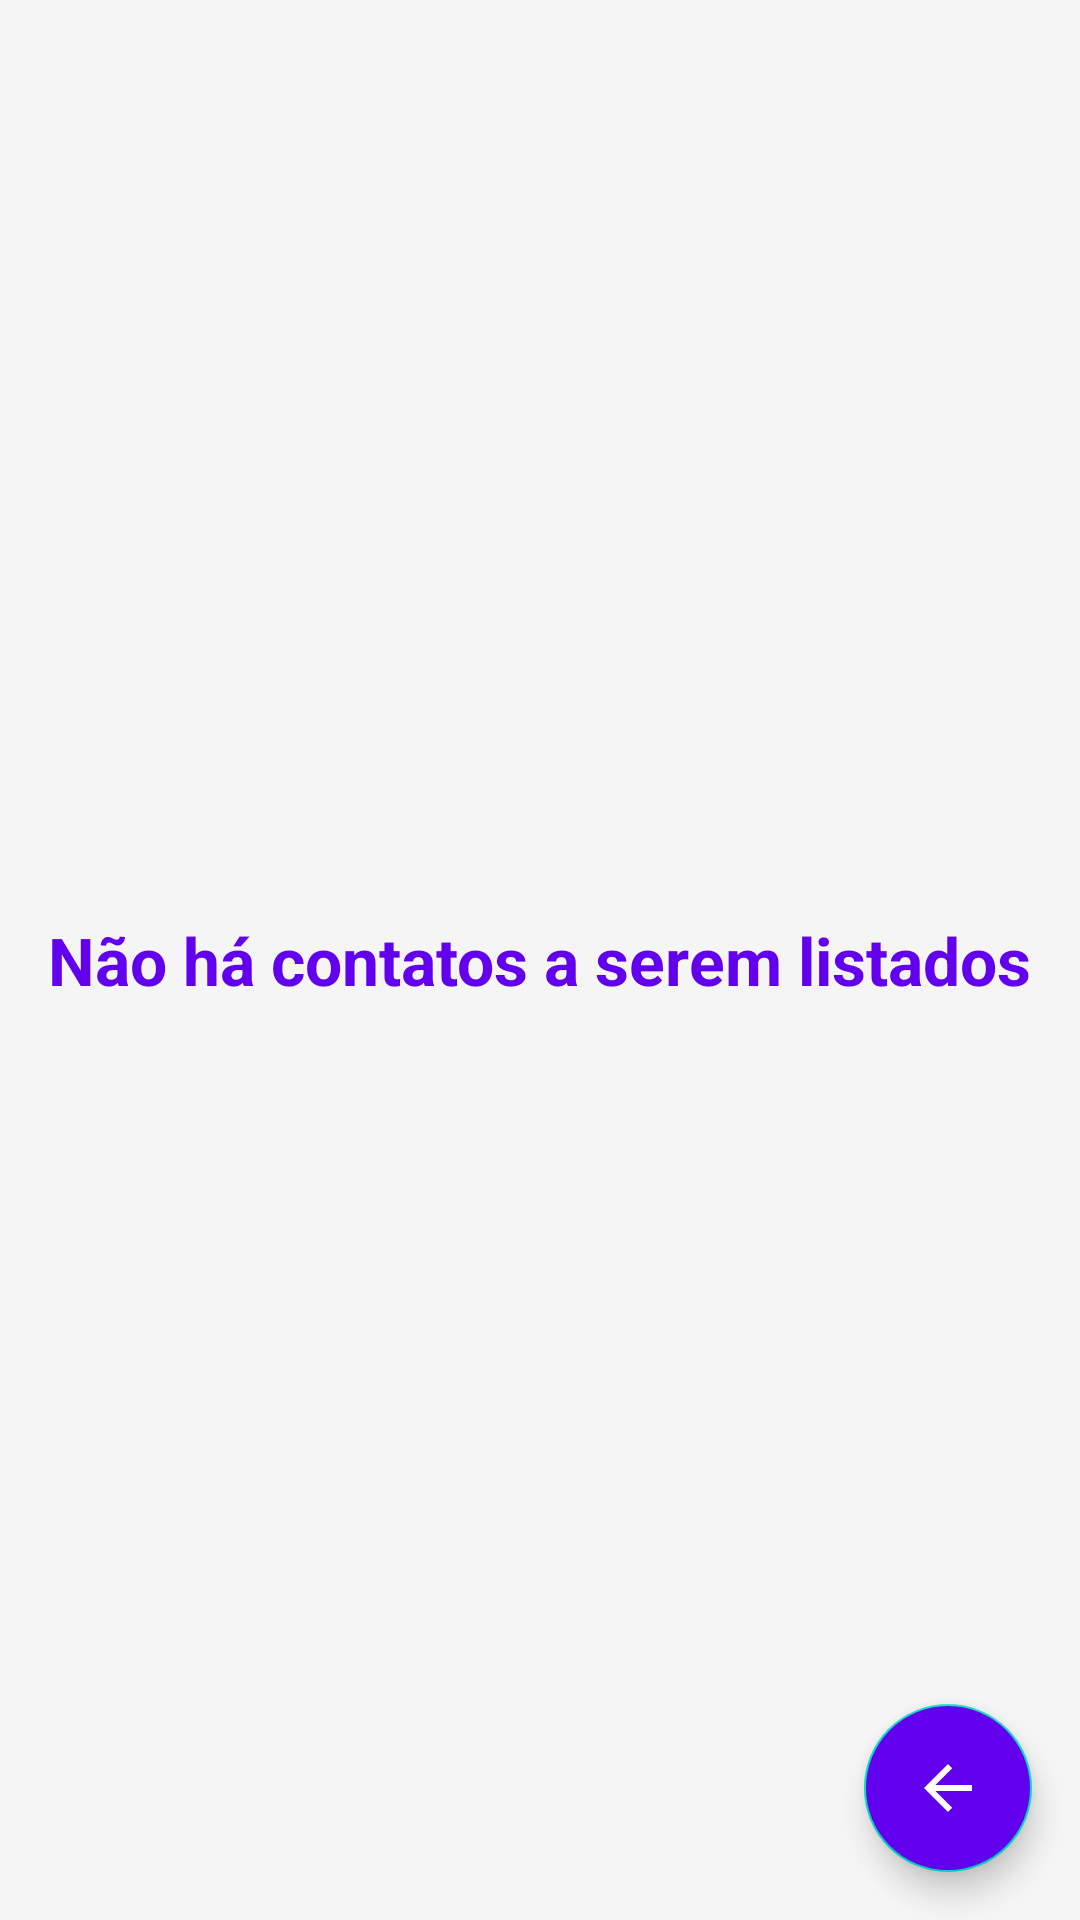

Here is an Android app screen rendered from its layout file. Give the layout XML and the strings, colors and styles it references.
<!-- AndroidManifest.xml: application theme Theme.Agenda -->
<!-- res/layout/fragment_listar_dados_excluidos.xml -->
<?xml version="1.0" encoding="utf-8"?>
<FrameLayout xmlns:android="http://schemas.android.com/apk/res/android"
    xmlns:tools="http://schemas.android.com/tools"
    android:layout_width="match_parent"
    android:layout_height="match_parent"
    android:background="@color/background"
    xmlns:app="http://schemas.android.com/apk/res-auto"
    tools:context=".ListarDadosExcluidos">

    <androidx.recyclerview.widget.RecyclerView
        android:id="@+id/excludedPeopleList"
        android:layout_width="match_parent"
        android:layout_height="match_parent"
        />

    <TextView
        android:id="@+id/noExcludedContacts"
        android:layout_width="wrap_content"
        android:layout_height="wrap_content"
        android:layout_gravity="center"
        android:text="Não há contatos a serem listados"
        android:textSize="22sp"
        android:textStyle="bold"
        android:textColor="@color/purple_500"/>

    <com.google.android.material.floatingactionbutton.FloatingActionButton
        android:id="@+id/fabBackExcludedPeople"
        android:layout_width="wrap_content"
        android:layout_height="wrap_content"
        android:layout_margin="@dimen/fab_margin"
        android:layout_gravity="bottom|end"
        android:backgroundTint="@color/purple_500"
        app:srcCompat="@drawable/abc_vector_test"
        app:tint="@color/white" />
</FrameLayout>
<!-- resources referenced by this layout -->
<resources>
  <color name="background">#f5f5f5</color>
  <color name="purple_500">#FF6200EE</color>
  <color name="white">#FFFFFFFF</color>
  <dimen name="fab_margin">16dp</dimen>
  <style name="Theme.Agenda" parent="Theme.MaterialComponents.DayNight.DarkActionBar">
          
          <item name="colorPrimary">@color/purple_500</item>
          <item name="colorPrimaryVariant">@color/purple_700</item>
          <item name="colorOnPrimary">@color/white</item>
          
          <item name="colorSecondary">@color/teal_200</item>
          <item name="colorSecondaryVariant">@color/teal_700</item>
          <item name="colorOnSecondary">@color/black</item>
          
          <item name="android:statusBarColor" tools:targetApi="l">?attr/colorPrimaryVariant</item>
          
  
      </style>
  <color name="purple_700">#FF3700B3</color>
  <color name="teal_200">#FF03DAC5</color>
  <color name="teal_700">#FF018786</color>
  <color name="black">#FF000000</color>
</resources>
